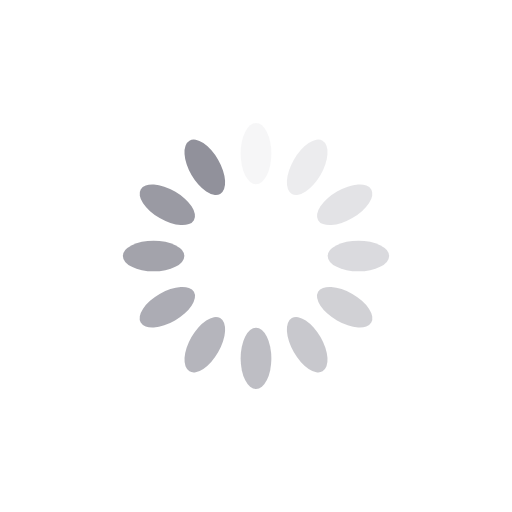
t = 0.00 s
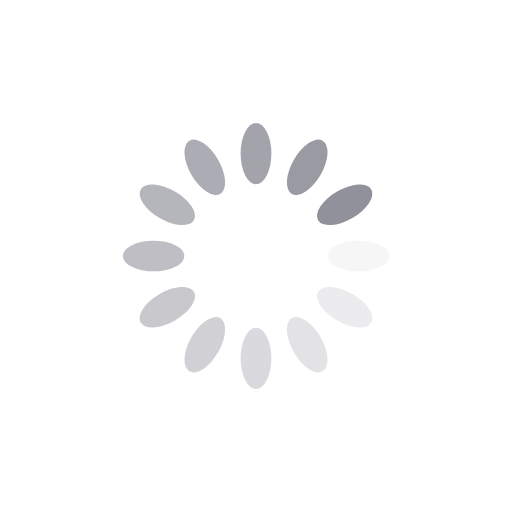
t = 0.25 s
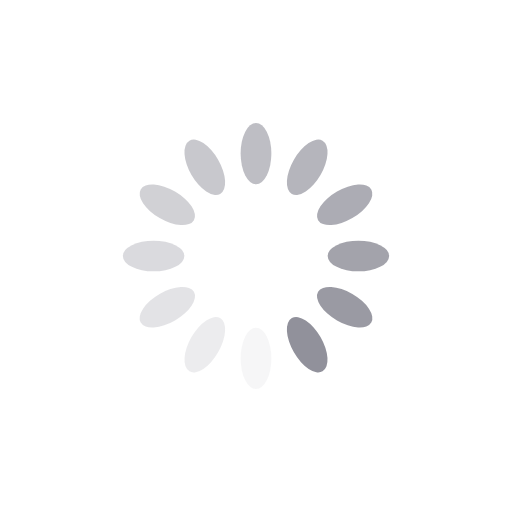
t = 0.50 s
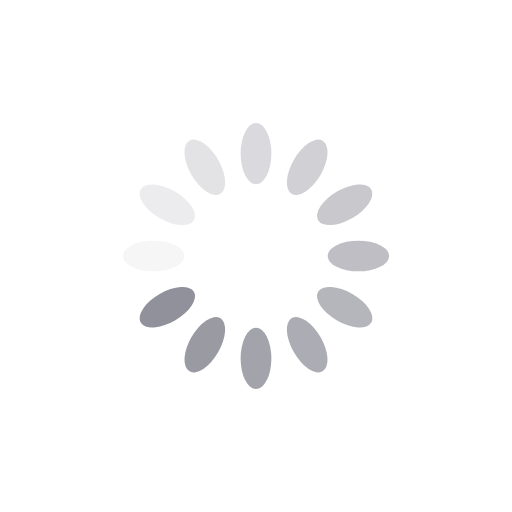
t = 0.75 s

The animated SVG that drew these frames (rendered in a browser with its animation timeline set to each time). Animation: 12 SMIL elements (animate=12); one cycle of 1.00 s, repeats indefinitely.


<svg xmlns="http://www.w3.org/2000/svg" viewBox="0 0 100 100" preserveAspectRatio="xMidYMid" width="200" height="200" style="shape-rendering: auto; display: block; background: transparent;" xmlns:xlink="http://www.w3.org/1999/xlink"><g><g transform="rotate(0 50 50)">
  <rect fill="#91919b" height="12" width="6" ry="6" rx="3" y="24" x="47">
    <animate repeatCount="indefinite" begin="-0.9166666666666666s" dur="1s" keyTimes="0;1" values="1;0" attributeName="opacity"></animate>
  </rect>
</g><g transform="rotate(30 50 50)">
  <rect fill="#91919b" height="12" width="6" ry="6" rx="3" y="24" x="47">
    <animate repeatCount="indefinite" begin="-0.8333333333333334s" dur="1s" keyTimes="0;1" values="1;0" attributeName="opacity"></animate>
  </rect>
</g><g transform="rotate(60 50 50)">
  <rect fill="#91919b" height="12" width="6" ry="6" rx="3" y="24" x="47">
    <animate repeatCount="indefinite" begin="-0.75s" dur="1s" keyTimes="0;1" values="1;0" attributeName="opacity"></animate>
  </rect>
</g><g transform="rotate(90 50 50)">
  <rect fill="#91919b" height="12" width="6" ry="6" rx="3" y="24" x="47">
    <animate repeatCount="indefinite" begin="-0.6666666666666666s" dur="1s" keyTimes="0;1" values="1;0" attributeName="opacity"></animate>
  </rect>
</g><g transform="rotate(120 50 50)">
  <rect fill="#91919b" height="12" width="6" ry="6" rx="3" y="24" x="47">
    <animate repeatCount="indefinite" begin="-0.5833333333333334s" dur="1s" keyTimes="0;1" values="1;0" attributeName="opacity"></animate>
  </rect>
</g><g transform="rotate(150 50 50)">
  <rect fill="#91919b" height="12" width="6" ry="6" rx="3" y="24" x="47">
    <animate repeatCount="indefinite" begin="-0.5s" dur="1s" keyTimes="0;1" values="1;0" attributeName="opacity"></animate>
  </rect>
</g><g transform="rotate(180 50 50)">
  <rect fill="#91919b" height="12" width="6" ry="6" rx="3" y="24" x="47">
    <animate repeatCount="indefinite" begin="-0.4166666666666667s" dur="1s" keyTimes="0;1" values="1;0" attributeName="opacity"></animate>
  </rect>
</g><g transform="rotate(210 50 50)">
  <rect fill="#91919b" height="12" width="6" ry="6" rx="3" y="24" x="47">
    <animate repeatCount="indefinite" begin="-0.3333333333333333s" dur="1s" keyTimes="0;1" values="1;0" attributeName="opacity"></animate>
  </rect>
</g><g transform="rotate(240 50 50)">
  <rect fill="#91919b" height="12" width="6" ry="6" rx="3" y="24" x="47">
    <animate repeatCount="indefinite" begin="-0.25s" dur="1s" keyTimes="0;1" values="1;0" attributeName="opacity"></animate>
  </rect>
</g><g transform="rotate(270 50 50)">
  <rect fill="#91919b" height="12" width="6" ry="6" rx="3" y="24" x="47">
    <animate repeatCount="indefinite" begin="-0.16666666666666666s" dur="1s" keyTimes="0;1" values="1;0" attributeName="opacity"></animate>
  </rect>
</g><g transform="rotate(300 50 50)">
  <rect fill="#91919b" height="12" width="6" ry="6" rx="3" y="24" x="47">
    <animate repeatCount="indefinite" begin="-0.08333333333333333s" dur="1s" keyTimes="0;1" values="1;0" attributeName="opacity"></animate>
  </rect>
</g><g transform="rotate(330 50 50)">
  <rect fill="#91919b" height="12" width="6" ry="6" rx="3" y="24" x="47">
    <animate repeatCount="indefinite" begin="0s" dur="1s" keyTimes="0;1" values="1;0" attributeName="opacity"></animate>
  </rect>
</g><g></g></g><!-- [ldio] generated by https://loading.io --></svg>
